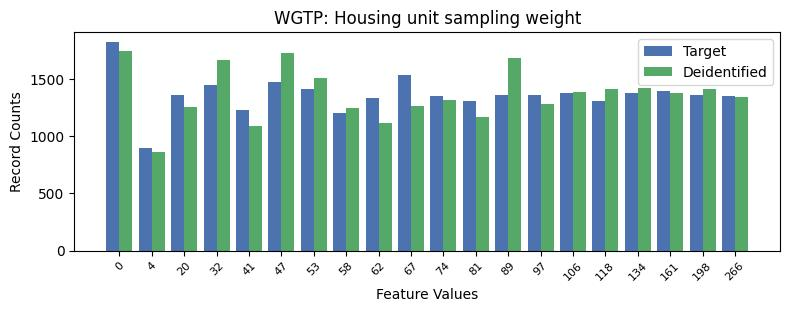

The table this chart was drawn from, first rows:
, WGTP, count_target, count_deidentified
0, 0, 1818, 1743
1, 9, 1537, 1260
2, 5, 1475, 1724
3, 3, 1446, 1666
4, 6, 1415, 1508
5, 17, 1390, 1375
6, 16, 1375, 1424
7, 14, 1374, 1383
8, 12, 1363, 1683
9, 2, 1362, 1253
10, 13, 1362, 1282
11, 18, 1358, 1408
12, 10, 1354, 1314
13, 19, 1354, 1343
14, 8, 1331, 1115
15, 15, 1310, 1414
16, 11, 1306, 1166
17, 4, 1225, 1085
18, 7, 1202, 1244
19, 1, 896, 863
